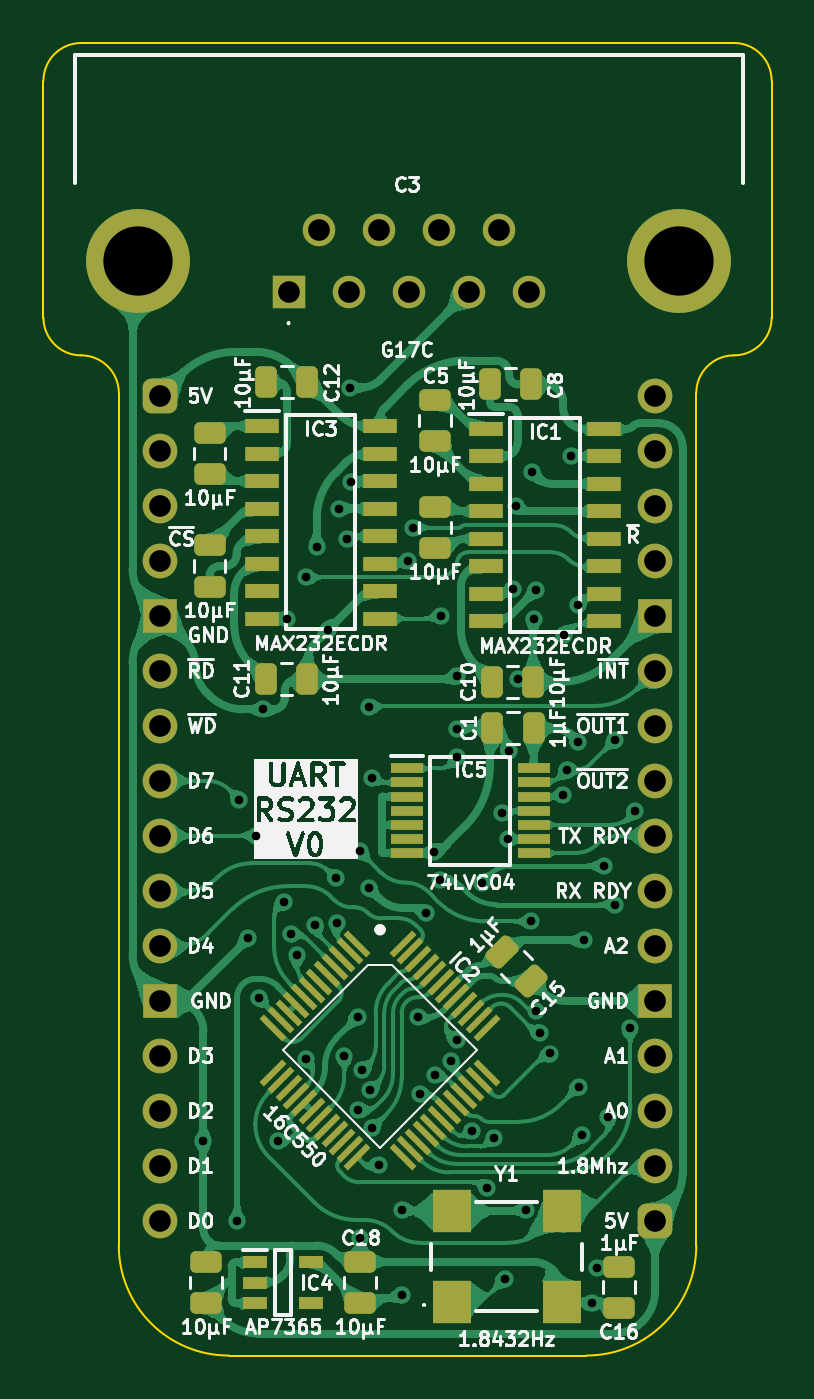
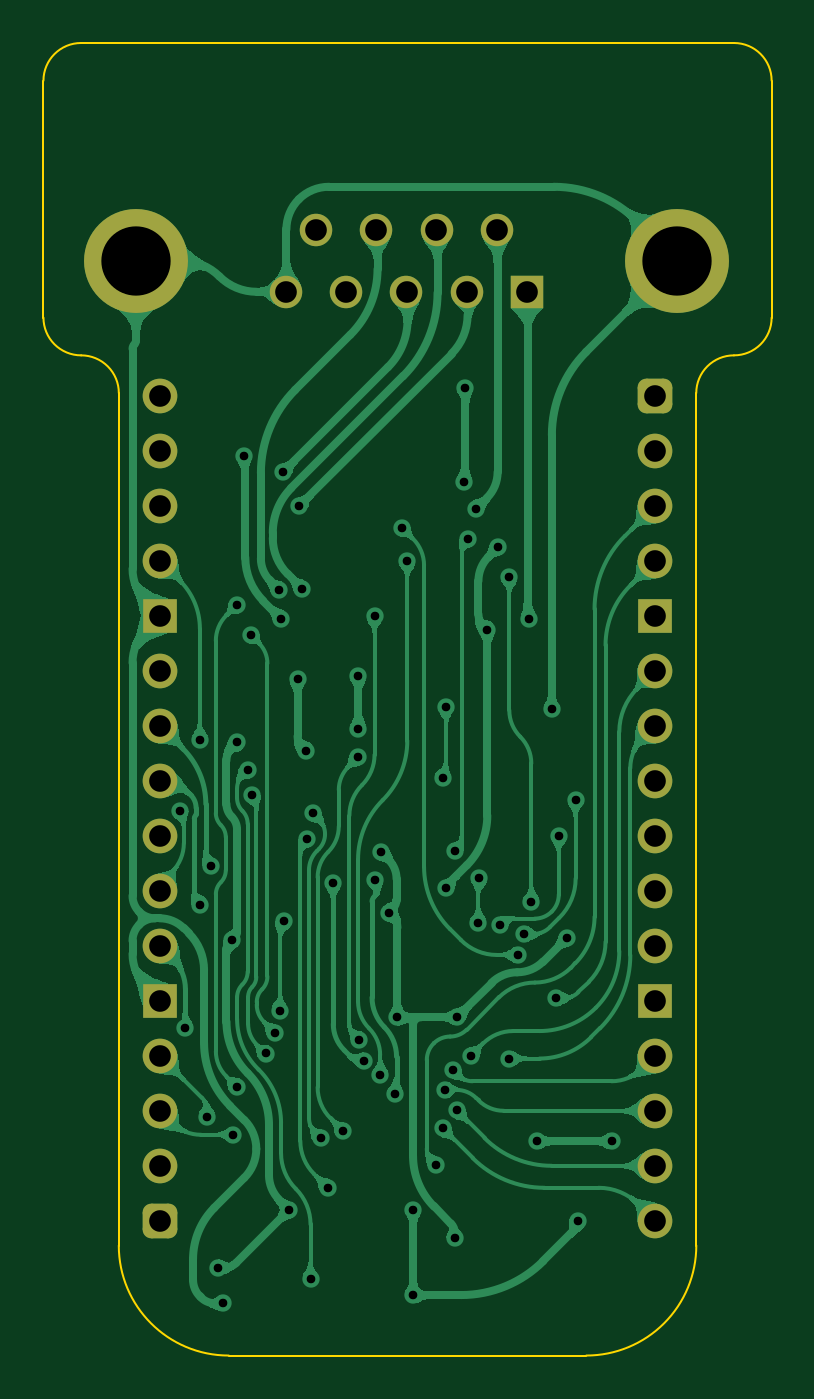
Circuit board: 11 layer files. Board 33.6 x 60.6 mm.
- bottom_copper: RS232-B_Cu.gbl (139706 bytes)
- bottom_mask: RS232-B_Mask.gbs (2306 bytes)
- paste: RS232-B_Paste.gbp (461 bytes)
- bottom_silk: RS232-B_Silkscreen.gbo (462 bytes)
- outline: RS232-Edge_Cuts.gm1 (1390 bytes)
- top_copper: RS232-F_Cu.gtl (258197 bytes)
- top_mask: RS232-F_Mask.gts (6881 bytes)
- paste: RS232-F_Paste.gtp (5593 bytes)
- top_silk: RS232-F_Silkscreen.gto (126765 bytes)
- drill: RS232-NPTH.drl (277 bytes)
- drill: RS232-PTH.drl (2333 bytes)

=== bottom_copper: RS232-B_Cu.gbl (139706 bytes, source omitted) ===
=== bottom_mask: RS232-B_Mask.gbs (2306 bytes, source withheld) ===
=== paste: RS232-B_Paste.gbp ===
%TF.GenerationSoftware,KiCad,Pcbnew,8.0.7*%
%TF.CreationDate,2025-02-05T16:57:32+02:00*%
%TF.ProjectId,RS232,52533233-322e-46b6-9963-61645f706362,V0*%
%TF.SameCoordinates,Original*%
%TF.FileFunction,Paste,Bot*%
%TF.FilePolarity,Positive*%
%FSLAX46Y46*%
G04 Gerber Fmt 4.6, Leading zero omitted, Abs format (unit mm)*
G04 Created by KiCad (PCBNEW 8.0.7) date 2025-02-05 16:57:32*
%MOMM*%
%LPD*%
G01*
G04 APERTURE LIST*
G04 APERTURE END LIST*
M02*

=== bottom_silk: RS232-B_Silkscreen.gbo ===
%TF.GenerationSoftware,KiCad,Pcbnew,8.0.7*%
%TF.CreationDate,2025-02-05T16:57:32+02:00*%
%TF.ProjectId,RS232,52533233-322e-46b6-9963-61645f706362,V0*%
%TF.SameCoordinates,Original*%
%TF.FileFunction,Legend,Bot*%
%TF.FilePolarity,Positive*%
%FSLAX46Y46*%
G04 Gerber Fmt 4.6, Leading zero omitted, Abs format (unit mm)*
G04 Created by KiCad (PCBNEW 8.0.7) date 2025-02-05 16:57:32*
%MOMM*%
%LPD*%
G01*
G04 APERTURE LIST*
G04 APERTURE END LIST*
M02*

=== outline: RS232-Edge_Cuts.gm1 ===
%TF.GenerationSoftware,KiCad,Pcbnew,8.0.7*%
%TF.CreationDate,2025-02-05T16:57:32+02:00*%
%TF.ProjectId,RS232,52533233-322e-46b6-9963-61645f706362,V0*%
%TF.SameCoordinates,Original*%
%TF.FileFunction,Profile,NP*%
%FSLAX46Y46*%
G04 Gerber Fmt 4.6, Leading zero omitted, Abs format (unit mm)*
G04 Created by KiCad (PCBNEW 8.0.7) date 2025-02-05 16:57:32*
%MOMM*%
%LPD*%
G01*
G04 APERTURE LIST*
%TA.AperFunction,Profile*%
%ADD10C,0.100000*%
%TD*%
G04 APERTURE END LIST*
D10*
X28244422Y3608238D02*
G75*
G02*
X26503803Y1867618I-1740552J-68D01*
G01*
X26503803Y16293381D02*
G75*
G02*
X28244481Y14552762I-3J-1740681D01*
G01*
X-3643802Y16293380D02*
X26503803Y16293381D01*
X-3643802Y1867620D02*
G75*
G02*
X-5384421Y3608239I32J1740651D01*
G01*
X3175001Y-44322999D02*
G75*
G02*
X-1904999Y-39242999I-1J5079999D01*
G01*
X-3643802Y1867620D02*
G75*
G02*
X-1903183Y127001I3J-1740616D01*
G01*
X28244422Y3608238D02*
X28244422Y14552762D01*
X19685001Y-44322999D02*
X3175001Y-44322999D01*
X24765000Y-39243000D02*
G75*
G02*
X19685001Y-44323000I-5080000J0D01*
G01*
X-5384421Y3608239D02*
X-5384421Y14552763D01*
X24763184Y127000D02*
X24765000Y-39243000D01*
X24763184Y127000D02*
G75*
G02*
X26503803Y1867616I1740616J0D01*
G01*
X-1903183Y127001D02*
X-1904999Y-39242999D01*
X-5384421Y14552763D02*
G75*
G02*
X-3643802Y16293382I1740624J-5D01*
G01*
M02*

=== top_copper: RS232-F_Cu.gtl (258197 bytes, source omitted) ===
=== top_mask: RS232-F_Mask.gts (6881 bytes, source omitted) ===
=== paste: RS232-F_Paste.gtp ===
%TF.GenerationSoftware,KiCad,Pcbnew,8.0.7*%
%TF.CreationDate,2025-02-05T16:57:32+02:00*%
%TF.ProjectId,RS232,52533233-322e-46b6-9963-61645f706362,V0*%
%TF.SameCoordinates,Original*%
%TF.FileFunction,Paste,Top*%
%TF.FilePolarity,Positive*%
%FSLAX46Y46*%
G04 Gerber Fmt 4.6, Leading zero omitted, Abs format (unit mm)*
G04 Created by KiCad (PCBNEW 8.0.7) date 2025-02-05 16:57:32*
%MOMM*%
%LPD*%
G01*
G04 APERTURE LIST*
G04 Aperture macros list*
%AMRoundRect*
0 Rectangle with rounded corners*
0 $1 Rounding radius*
0 $2 $3 $4 $5 $6 $7 $8 $9 X,Y pos of 4 corners*
0 Add a 4 corners polygon primitive as box body*
4,1,4,$2,$3,$4,$5,$6,$7,$8,$9,$2,$3,0*
0 Add four circle primitives for the rounded corners*
1,1,$1+$1,$2,$3*
1,1,$1+$1,$4,$5*
1,1,$1+$1,$6,$7*
1,1,$1+$1,$8,$9*
0 Add four rect primitives between the rounded corners*
20,1,$1+$1,$2,$3,$4,$5,0*
20,1,$1+$1,$4,$5,$6,$7,0*
20,1,$1+$1,$6,$7,$8,$9,0*
20,1,$1+$1,$8,$9,$2,$3,0*%
%AMRotRect*
0 Rectangle, with rotation*
0 The origin of the aperture is its center*
0 $1 length*
0 $2 width*
0 $3 Rotation angle, in degrees counterclockwise*
0 Add horizontal line*
21,1,$1,$2,0,0,$3*%
G04 Aperture macros list end*
%ADD10RoundRect,0.250000X0.250000X0.475000X-0.250000X0.475000X-0.250000X-0.475000X0.250000X-0.475000X0*%
%ADD11RoundRect,0.250000X0.475000X-0.250000X0.475000X0.250000X-0.475000X0.250000X-0.475000X-0.250000X0*%
%ADD12R,1.550000X0.650000*%
%ADD13RoundRect,0.250000X-0.475000X0.250000X-0.475000X-0.250000X0.475000X-0.250000X0.475000X0.250000X0*%
%ADD14RoundRect,0.250000X-0.250000X-0.475000X0.250000X-0.475000X0.250000X0.475000X-0.250000X0.475000X0*%
%ADD15RoundRect,0.250000X-0.512652X-0.159099X-0.159099X-0.512652X0.512652X0.159099X0.159099X0.512652X0*%
%ADD16R,1.475000X0.450000*%
%ADD17RotRect,0.279400X1.473200X45.000000*%
%ADD18RotRect,0.279400X1.473200X315.000000*%
%ADD19R,1.800000X2.000000*%
%ADD20R,1.150000X0.600000*%
G04 APERTURE END LIST*
D10*
%TO.C,C10*%
X17238000Y-13208000D03*
X15338000Y-13208000D03*
%TD*%
D11*
%TO.C,C18*%
X9241000Y-41894000D03*
X9241000Y-39994000D03*
%TD*%
D12*
%TO.C,IC1*%
X15055000Y-1524000D03*
X15055000Y-2794000D03*
X15055000Y-4064000D03*
X15055000Y-5334000D03*
X15055000Y-6604000D03*
X15055000Y-7874000D03*
X15055000Y-9144000D03*
X15055000Y-10414000D03*
X20505000Y-10414000D03*
X20505000Y-9144000D03*
X20505000Y-7874000D03*
X20505000Y-6604000D03*
X20505000Y-5334000D03*
X20505000Y-4064000D03*
X20505000Y-2794000D03*
X20505000Y-1524000D03*
%TD*%
D11*
%TO.C,C14*%
X2286000Y-8808000D03*
X2286000Y-6908000D03*
%TD*%
%TO.C,C13*%
X2286000Y-3601000D03*
X2286000Y-1701000D03*
%TD*%
D10*
%TO.C,C1*%
X17253000Y-15348000D03*
X15353000Y-15348000D03*
%TD*%
D13*
%TO.C,C16*%
X21209000Y-40214000D03*
X21209000Y-42114000D03*
%TD*%
D14*
%TO.C,C8*%
X15243000Y526000D03*
X17143000Y526000D03*
%TD*%
D11*
%TO.C,C4*%
X12700000Y-7030000D03*
X12700000Y-5130000D03*
%TD*%
D15*
%TO.C,C15*%
X15793164Y-25674727D03*
X17136667Y-27018230D03*
%TD*%
D10*
%TO.C,C11*%
X6776000Y-13081000D03*
X4876000Y-13081000D03*
%TD*%
D12*
%TO.C,IC3*%
X4699000Y-1397000D03*
X4699000Y-2667000D03*
X4699000Y-3937000D03*
X4699000Y-5207000D03*
X4699000Y-6477000D03*
X4699000Y-7747000D03*
X4699000Y-9017000D03*
X4699000Y-10287000D03*
X10149000Y-10287000D03*
X10149000Y-9017000D03*
X10149000Y-7747000D03*
X10149000Y-6477000D03*
X10149000Y-5207000D03*
X10149000Y-3937000D03*
X10149000Y-2667000D03*
X10149000Y-1397000D03*
%TD*%
D16*
%TO.C,IC5*%
X11394000Y-17208000D03*
X11394000Y-17858000D03*
X11394000Y-18508000D03*
X11394000Y-19158000D03*
X11394000Y-19808000D03*
X11394000Y-20458000D03*
X11394000Y-21108000D03*
X17270000Y-21108000D03*
X17270000Y-20458000D03*
X17270000Y-19808000D03*
X17270000Y-19158000D03*
X17270000Y-18508000D03*
X17270000Y-17858000D03*
X17270000Y-17208000D03*
%TD*%
D17*
%TO.C,IC2*%
X9118290Y-25304820D03*
X8777041Y-25646069D03*
X8417830Y-26005280D03*
X8058620Y-26364490D03*
X7717370Y-26705740D03*
X7358160Y-27064950D03*
X6998950Y-27424160D03*
X6639740Y-27783370D03*
X6298490Y-28124620D03*
X5939280Y-28483830D03*
X5580069Y-28843041D03*
X5238820Y-29184290D03*
D18*
X5238820Y-31267710D03*
X5580069Y-31608959D03*
X5939280Y-31968170D03*
X6298490Y-32327380D03*
X6639740Y-32668630D03*
X6998950Y-33027840D03*
X7358160Y-33387050D03*
X7717370Y-33746260D03*
X8058620Y-34087510D03*
X8417830Y-34446720D03*
X8777041Y-34805931D03*
X9118290Y-35147180D03*
D17*
X11201710Y-35147180D03*
X11542959Y-34805931D03*
X11902170Y-34446720D03*
X12261380Y-34087510D03*
X12602630Y-33746260D03*
X12961840Y-33387050D03*
X13321050Y-33027840D03*
X13680260Y-32668630D03*
X14021510Y-32327380D03*
X14380720Y-31968170D03*
X14739931Y-31608959D03*
X15081180Y-31267710D03*
D18*
X15081180Y-29184290D03*
X14739931Y-28843041D03*
X14380720Y-28483830D03*
X14021510Y-28124620D03*
X13680260Y-27783370D03*
X13321050Y-27424160D03*
X12961840Y-27064950D03*
X12602630Y-26705740D03*
X12261380Y-26364490D03*
X11902170Y-26005280D03*
X11542959Y-25646069D03*
X11201710Y-25304820D03*
%TD*%
D19*
%TO.C,Y1*%
X13462000Y-41851000D03*
X18542000Y-41851000D03*
X18542000Y-37651000D03*
X13462000Y-37651000D03*
%TD*%
D20*
%TO.C,IC4*%
X4385000Y-40010000D03*
X4385000Y-40960000D03*
X4385000Y-41910000D03*
X6985000Y-41910000D03*
X6985000Y-40010000D03*
%TD*%
D11*
%TO.C,C17*%
X2129000Y-41894000D03*
X2129000Y-39994000D03*
%TD*%
%TO.C,C5*%
X12700000Y-2077000D03*
X12700000Y-177000D03*
%TD*%
D14*
%TO.C,C12*%
X4908000Y635000D03*
X6808000Y635000D03*
%TD*%
M02*

=== top_silk: RS232-F_Silkscreen.gto (126765 bytes, source omitted) ===
=== drill: RS232-NPTH.drl ===
M48
; DRILL file {KiCad 8.0.7} date 2025-02-05T16:57:34+0200
; FORMAT={-:-/ absolute / inch / decimal}
; #@! TF.CreationDate,2025-02-05T16:57:34+02:00
; #@! TF.GenerationSoftware,Kicad,Pcbnew,8.0.7
; #@! TF.FileFunction,NonPlated,1,2,NPTH
FMAT,2
INCH
%
G90
G05
M30

=== drill: RS232-PTH.drl ===
M48
; DRILL file {KiCad 8.0.7} date 2025-02-05T16:57:34+0200
; FORMAT={-:-/ absolute / inch / decimal}
; #@! TF.CreationDate,2025-02-05T16:57:34+02:00
; #@! TF.GenerationSoftware,Kicad,Pcbnew,8.0.7
; #@! TF.FileFunction,Plated,1,2,PTH
FMAT,2
INCH
; #@! TA.AperFunction,Plated,PTH,ViaDrill
T1C0.0157
; #@! TA.AperFunction,Plated,PTH,ComponentDrill
T2C0.0394
; #@! TA.AperFunction,Plated,PTH,ComponentDrill
T3C0.1260
%
G90
G05
T1
X0.0788Y-1.355
X0.14Y-1.5
X0.1444Y-0.7344
X0.16Y-0.985
X0.175Y-0.8
X0.18Y-1.095
X0.1876Y-0.57
X0.215Y-1.355
X0.225Y-0.92
X0.23Y-0.405
X0.2376Y-0.9784
X0.2495Y-1.0167
X0.265Y-0.33
X0.265Y-1.205
X0.2823Y-0.9623
X0.285Y-0.275
X0.305Y-0.425
X0.3195Y-0.8776
X0.3214Y-0.958
X0.325Y-0.205
X0.335Y-1.2
X0.34Y-0.26
X0.345Y0.015
X0.3465Y-0.1565
X0.3593Y-1.1294
X0.3604Y-1.2991
X0.3635Y-0.8281
X0.364Y-1.532
X0.3677Y-1.2253
X0.38Y-0.565
X0.38Y-0.895
X0.382Y-1.262
X0.385Y-0.695
X0.3855Y-1.332
X0.398Y-1.398
X0.44Y-1.635
X0.44Y-1.48
X0.4505Y-0.3009
X0.46Y-0.24
X0.4684Y-1.13
X0.4726Y-1.2697
X0.484Y-0.9398
X0.498Y-0.83
X0.4998Y-1.2344
X0.5084Y-0.8807
X0.51Y-0.4
X0.5298Y-1.2089
X0.5391Y-1.1704
X0.5395Y-0.51
X0.5395Y-0.605
X0.5404Y-0.6574
X0.5666Y-1.3373
X0.585Y-0.885
X0.5952Y-1.4396
X0.6079Y-1.3495
X0.6222Y-0.7589
X0.6264Y-1.6057
X0.6333Y-0.805
X0.635Y-0.645
X0.6411Y-0.3509
X0.6469Y-0.2004
X0.65Y-0.515
X0.665Y-1.48
X0.6753Y-0.9555
X0.6761Y-0.1383
X0.68Y-0.405
X0.6827Y-1.1177
X0.6838Y-0.3523
X0.6913Y-1.1581
X0.7081Y-1.1958
X0.7324Y-0.7258
X0.735Y-0.435
X0.74Y-0.6799
X0.7475Y-0.1089
X0.76Y-0.63
X0.7604Y-0.3802
X0.7609Y-1.2559
X0.7667Y-1.3436
X0.77Y-0.99
X0.785Y-1.65
X0.795Y-1.585
X0.808Y-0.855
X0.815Y-1.3105
X0.8276Y-0.625
X0.828Y-0.925
X0.8538Y-1.15
X0.8639Y-0.7546
T2
X0.0Y0.0
X0.0Y-0.1
X0.0Y-0.2
X0.0Y-0.3
X0.0Y-0.4
X0.0Y-0.5
X0.0Y-0.6
X0.0Y-0.7
X0.0Y-0.8
X0.0Y-0.9
X0.0Y-1.0
X0.0Y-1.1
X0.0Y-1.2
X0.0Y-1.3
X0.0Y-1.4
X0.0Y-1.5
X0.2336Y0.1891
X0.2882Y0.3009
X0.3428Y0.1891
X0.3974Y0.3009
X0.4519Y0.1891
X0.5065Y0.3009
X0.5611Y0.1891
X0.6157Y0.3009
X0.6702Y0.1891
X0.9Y0.0
X0.9Y-0.1
X0.9Y-0.2
X0.9Y-0.3
X0.9Y-0.4
X0.9Y-0.5
X0.9Y-0.6
X0.9Y-0.7
X0.9Y-0.8
X0.9Y-0.9
X0.9Y-1.0
X0.9Y-1.1
X0.9Y-1.2
X0.9Y-1.3
X0.9Y-1.4
X0.9Y-1.5
T3
X-0.04Y0.245
X0.9439Y0.245
M30
